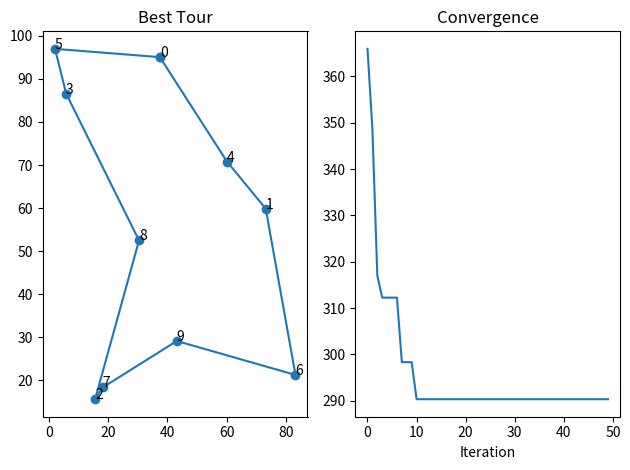

This chart was generated by the following Python code:
# Assignment 6: Travelling Salesman Problem using Ant Colony Optimization
import numpy as np
import matplotlib.pyplot as plt

np.random.seed(42)
n_cities = 10
cities = np.random.rand(n_cities, 2) * 100

# Distance matrix
dist = np.zeros((n_cities, n_cities))
for i in range(n_cities):
    for j in range(n_cities):
        dist[i][j] = np.linalg.norm(cities[i] - cities[j])

# ACO parameters
n_ants, n_iter = 10, 50
alpha, beta = 1, 2        # importance of pheromone, importance of distance
rho, Q = 0.5, 100         # evaporation rate, pheromone constant
pheromone = np.ones((n_cities, n_cities))
eta = 1 / (dist + np.eye(n_cities))   # heuristic = 1/distance (eye avoids 1/0)

def tour_length(tour):
    return sum(dist[tour[i]][tour[(i + 1) % n_cities]] for i in range(n_cities))

best_tour, best_len = None, float('inf')
history = []

for it in range(n_iter):
    tours = []
    for ant in range(n_ants):
        tour = [np.random.randint(n_cities)]           # random start city
        while len(tour) < n_cities:
            cur = tour[-1]
            prob = (pheromone[cur] ** alpha) * (eta[cur] ** beta)
            prob[tour] = 0                             # visited cities not allowed
            prob = prob / prob.sum()
            tour.append(np.random.choice(n_cities, p=prob))
        tours.append(tour)

    # Evaporation
    pheromone *= (1 - rho)

    # Deposit: each ant adds Q / L on its edges
    for tour in tours:
        L = tour_length(tour)
        for i in range(n_cities):
            a, b = tour[i], tour[(i + 1) % n_cities]
            pheromone[a][b] += Q / L
            pheromone[b][a] += Q / L
        if L < best_len:
            best_len, best_tour = L, tour

    history.append(best_len)
    print(f"Iteration {it + 1:2d}: best length = {best_len:.2f}")

print("\nBest tour  :", best_tour + [best_tour[0]])
print(f"Best length: {best_len:.2f}")

route = best_tour + [best_tour[0]]
plt.subplot(1, 2, 1)
plt.plot(cities[route, 0], cities[route, 1], 'o-')
for i, (x, y) in enumerate(cities): plt.text(x, y, str(i))
plt.title('Best Tour')
plt.subplot(1, 2, 2)
plt.plot(history); plt.title('Convergence'); plt.xlabel('Iteration')
plt.tight_layout(); plt.show()
